Labelled photos from "ProjectAkhirMultimedia", an image-classification folder in M-2002/ProjectAkhirMultimedia. The possible labels are: emprit ginger, jahe merah, jahe putih, kencur, kunyit hitam, kunyit kuning, kunyit putih, lengkuas, temulawak.

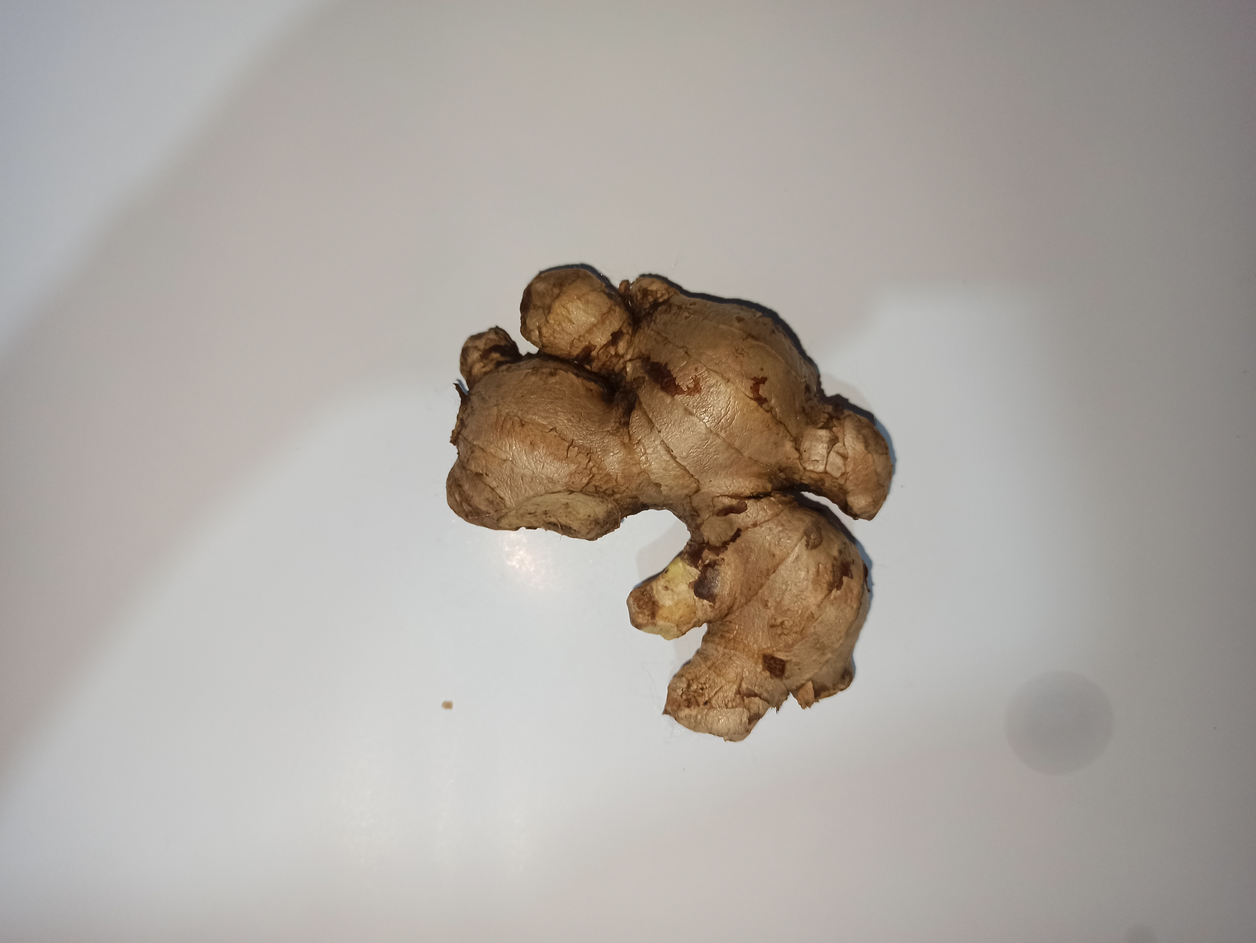
Label: jahe putih

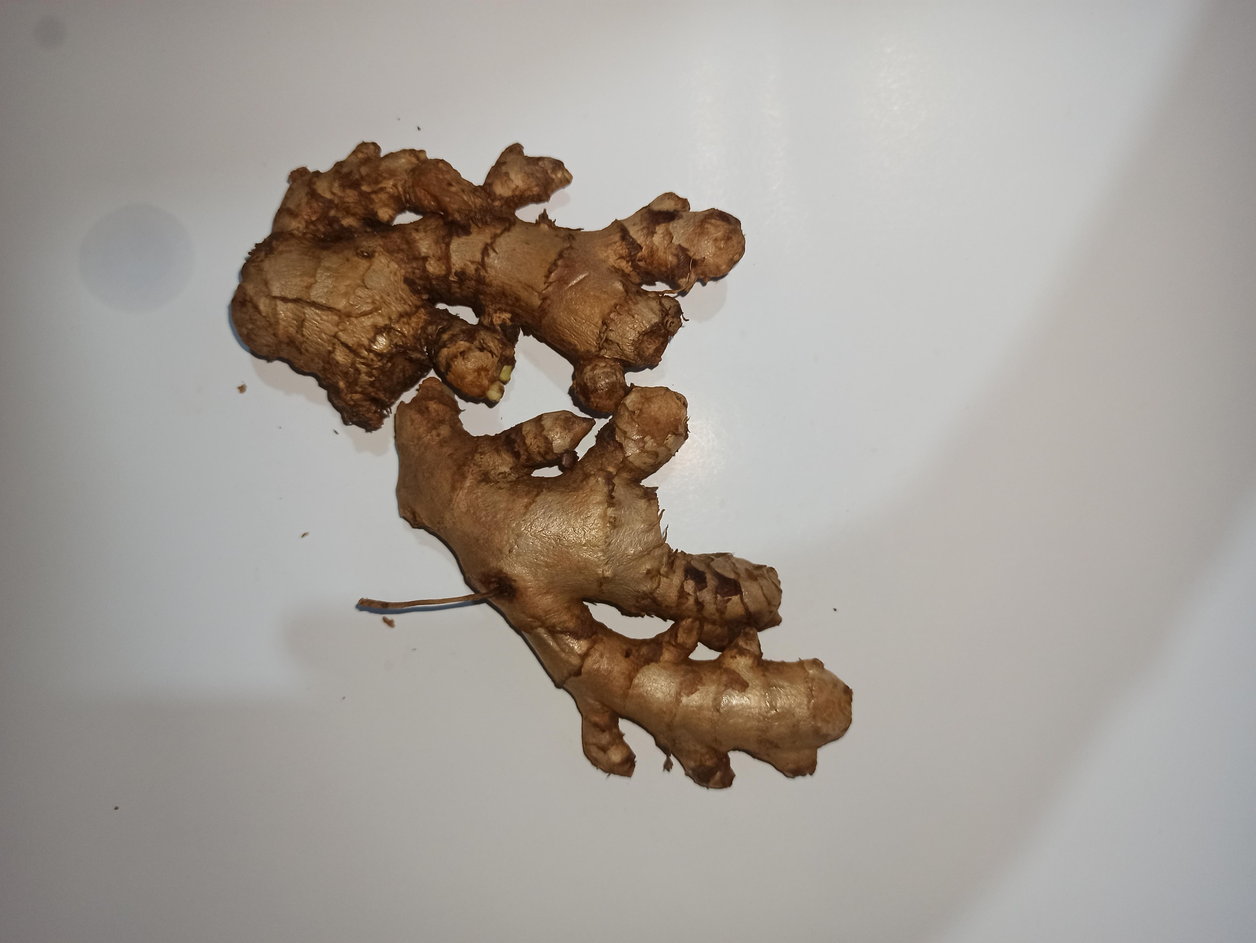
Label: emprit ginger

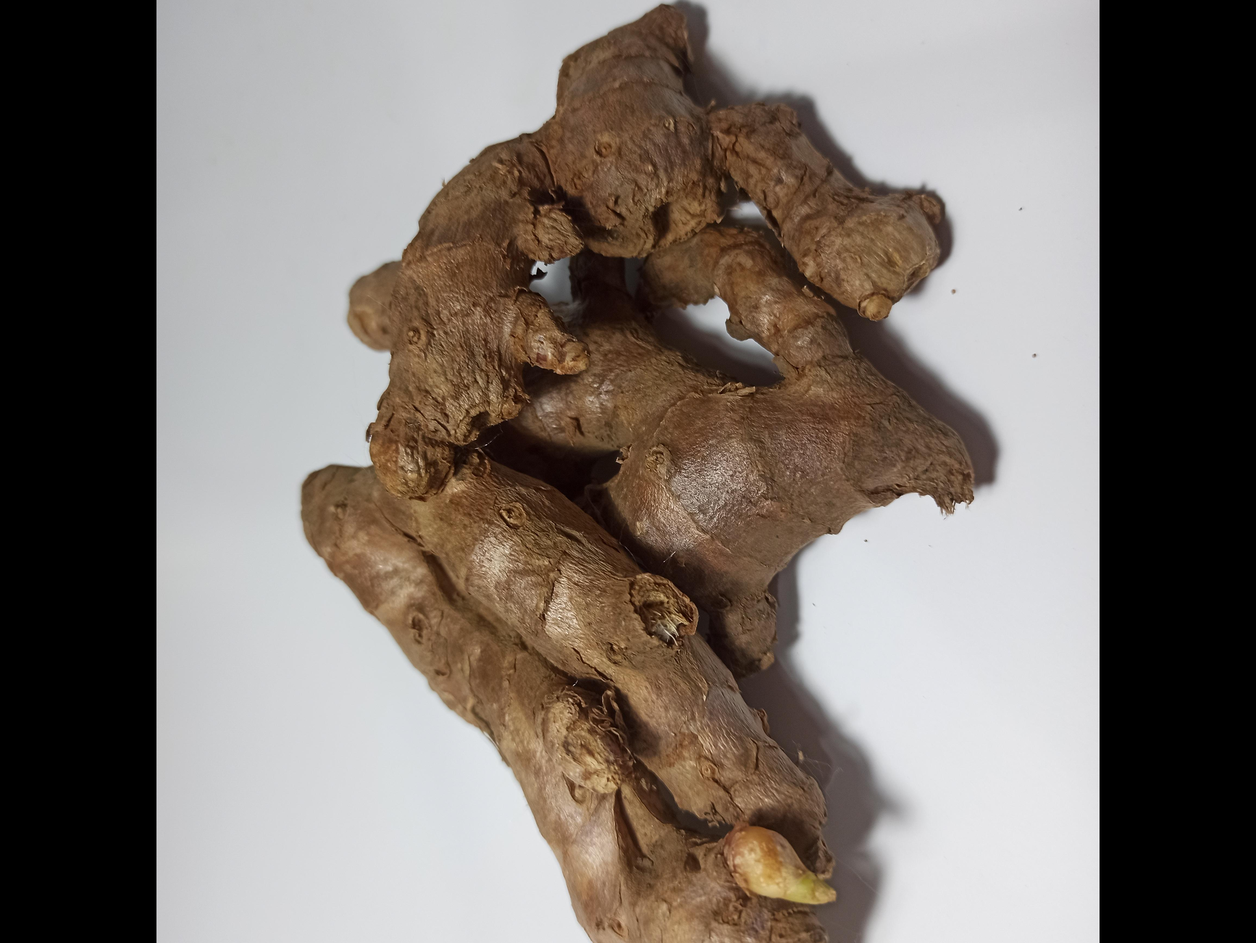
Label: jahe merah

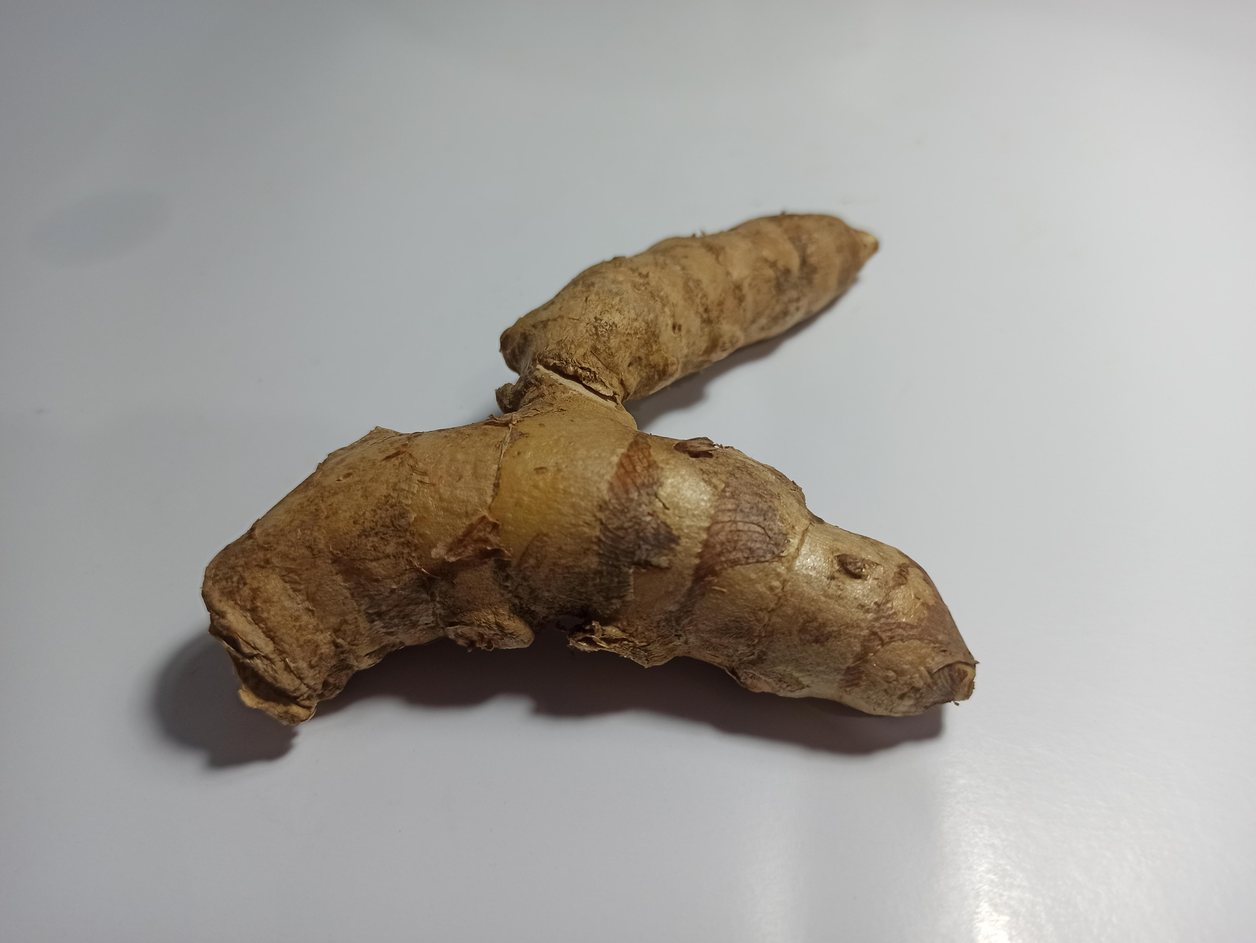
Label: kunyit kuning

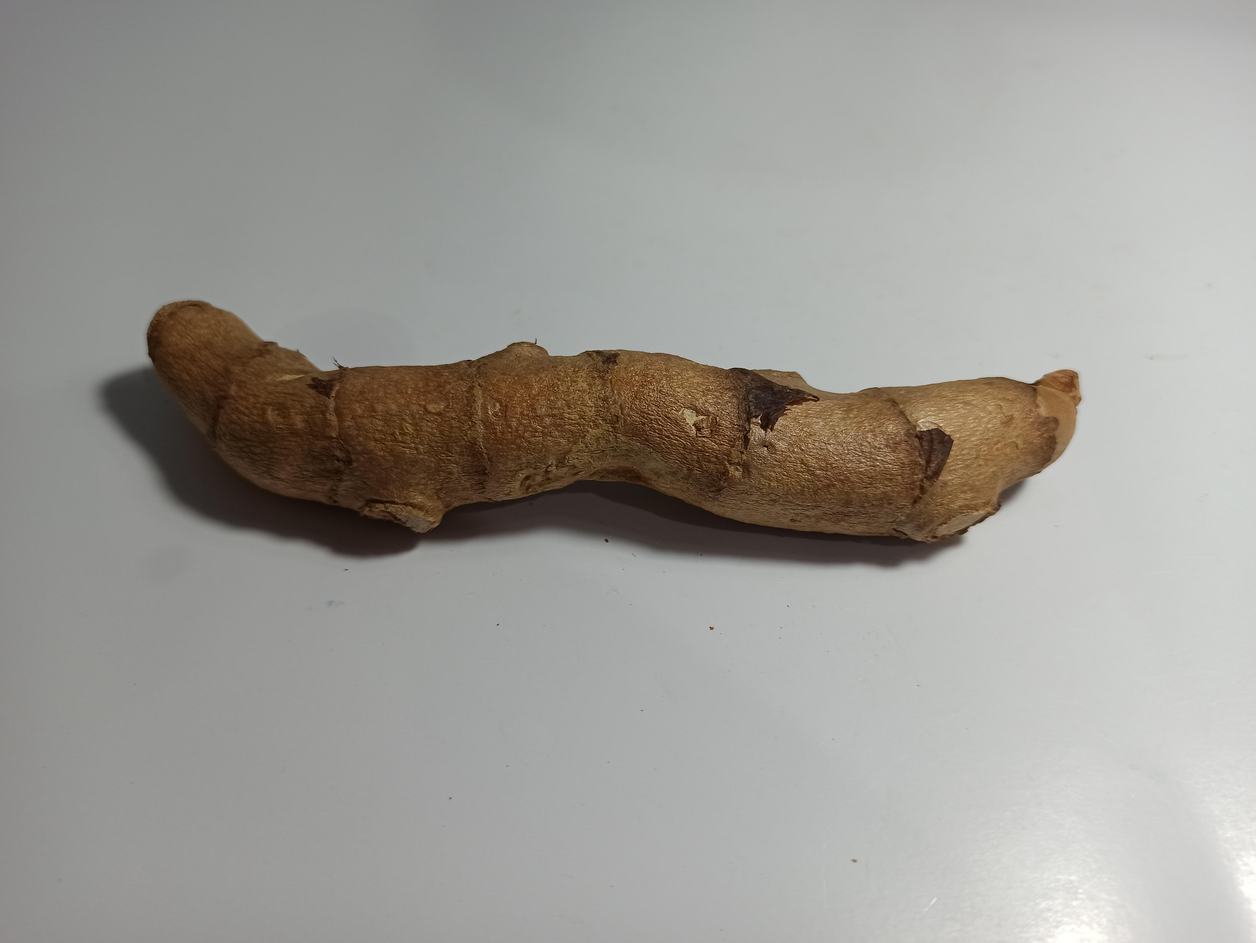
Label: kunyit hitam

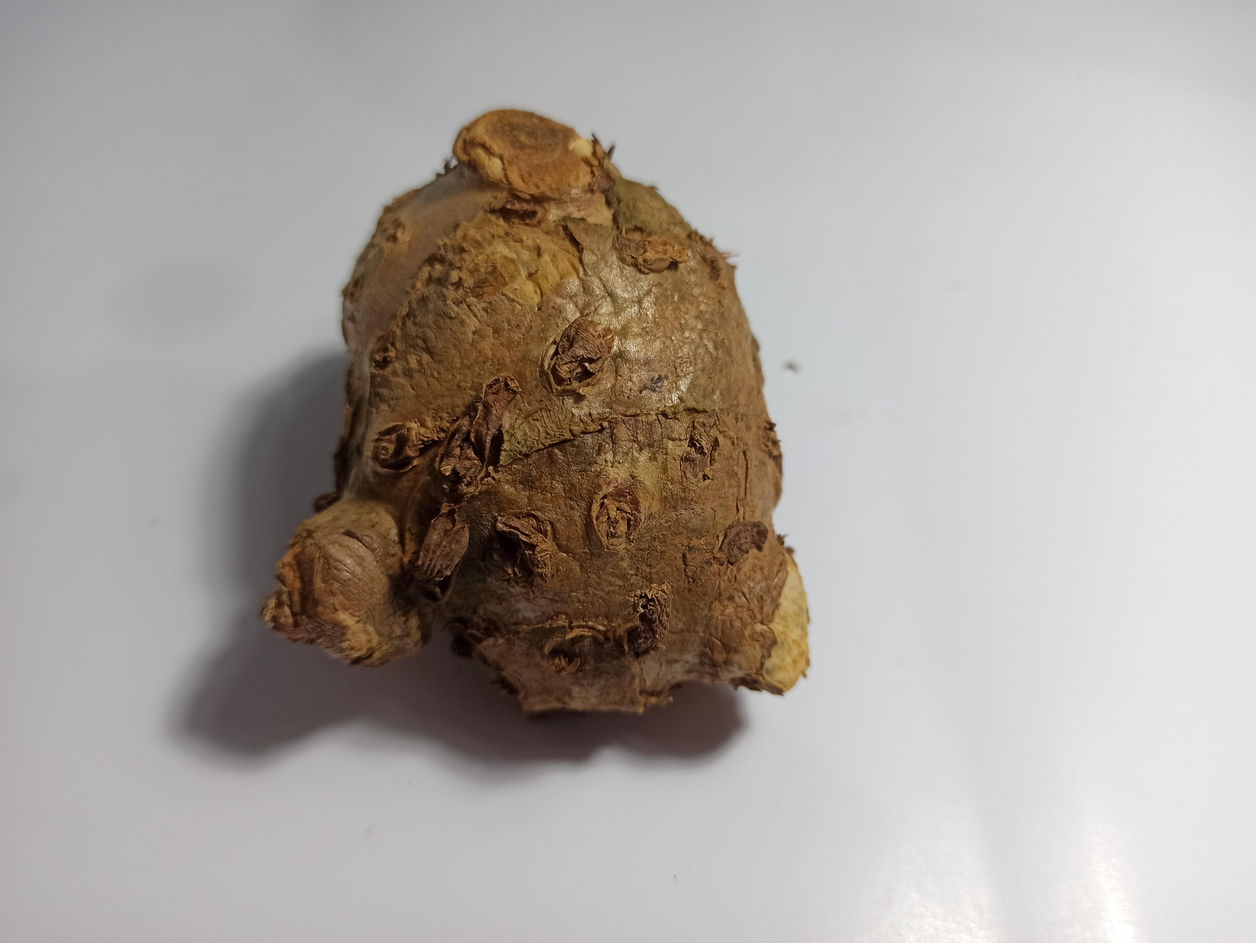
Label: temulawak
